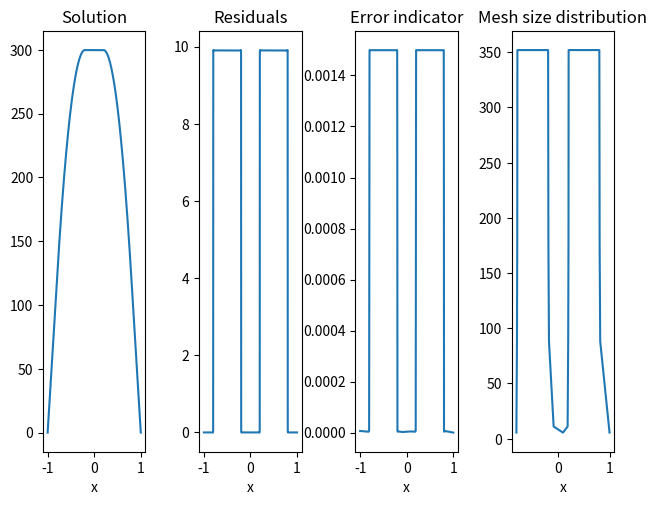

Python code for this plot:
import numpy as np
import matplotlib.pyplot as plt
import pandas as pd

def stiffnessAssembler(x):
    N = len(x)-1
    A = np.zeros([N+1,N+1])
    for i in range(N):
        h = x[i+1]-x[i]
        A[i,i] += 1/h
        A[i,i+1] += -1/h
        A[i+1,i] += -1/h
        A[i+1,i+1] += 1/h
    A[0,0] += 10e6
    A[N,N] += 10e6 #dirichlet BC
    return A

def loadVectorAssembler(x,l,r):
    N = len(x)-1
    B = np.zeros(N+1)
    for i in range(N):
        h = x[i+1]-x[i]
        B[i] += rhs(x[i])*h/2
        B[i+1] += rhs(x[i+1])*h/2
    B[0] += l*10e6
    B[N] += r*10e6
    return B

def massAssembler(x):
    N = len(x)-1
    M = np.zeros([N+1,N+1])
    for i in range(N):
        h = x[i+1]-x[i]
        M[i,i] += h/3
        M[i,i+1] += h/6
        M[i+1,i] += h/6
        M[i+1,i+1] += h/3
    M[0,0] = 10e6
    M[N,N] = 10e6 #dirichlet BC
    return M

def discreteLaplacian(M,B):
    return -np.matmul(np.linalg.inv(M),B) #since Au=B

def rhs(x):
    res = 0
    if abs(0.5-abs(x)) <= 0.3:
        res = 10
    return res
    
def eta(x,alpha,laplace):
    N = len(x)-1
    res = np.zeros(N+1)
    for i in range(N):
        h = x[i+1]-x[i]
        a = alpha*laplace[i+1]+rhs(x[i+1]) #integrand of x+1
        b = alpha*laplace[i]+rhs(x[i]) #integrand of x
        c = (a**2+b**2)*h/2 #trapezoidal
        res[i] = np.sqrt(c)*h #error indicator
    return res

def main():
    alpha = 0.01
    n = 12
    l = -1
    r = 1
    x = np.linspace(l,r,num=n)
    errori = np.ones(1)
    while x.size<1e4 and np.sum(np.square(errori))>1e-3:
        B = loadVectorAssembler(x,0,0)
        M = massAssembler(x)
        laplace = discreteLaplacian(M,B)
        errori = eta(x,alpha,laplace)
        l = 0.9
        m = np.max(errori)
        for i,e in enumerate(errori):
            if e > l*m:
                x = np.append(x,(x[i+1]+x[i])/2)
        x.sort()

    A = alpha*stiffnessAssembler(x)
    B = loadVectorAssembler(x,0,0)
    M = massAssembler(x)
    u_h = np.linalg.solve(A,B)
    laplace = discreteLaplacian(M,B)
    errori = eta(x,alpha,laplace)
    res = [rhs(r)+alpha*laplace[i] for i,r in enumerate(x)]

    fig,(ax1,ax2,ax3,ax4) = plt.subplots(nrows=1,ncols=4)
    fig.tight_layout()
    ax1.plot(x,u_h)
    ax1.set_xlabel('x')
    ax1.set_title('Solution')

    ax2.plot(x,res)
    ax2.set_xlabel('x')
    ax2.set_title('Residuals')

    ax3.plot(x,errori)
    ax3.set_xlabel('x')
    ax3.set_title('Error indicator')

    ax4.plot(x[1:],1/np.diff(x))
    ax4.set_xlabel('x')
    ax4.set_title('Mesh size distribution')
    plt.show()

if __name__ == "__main__":
    main()
